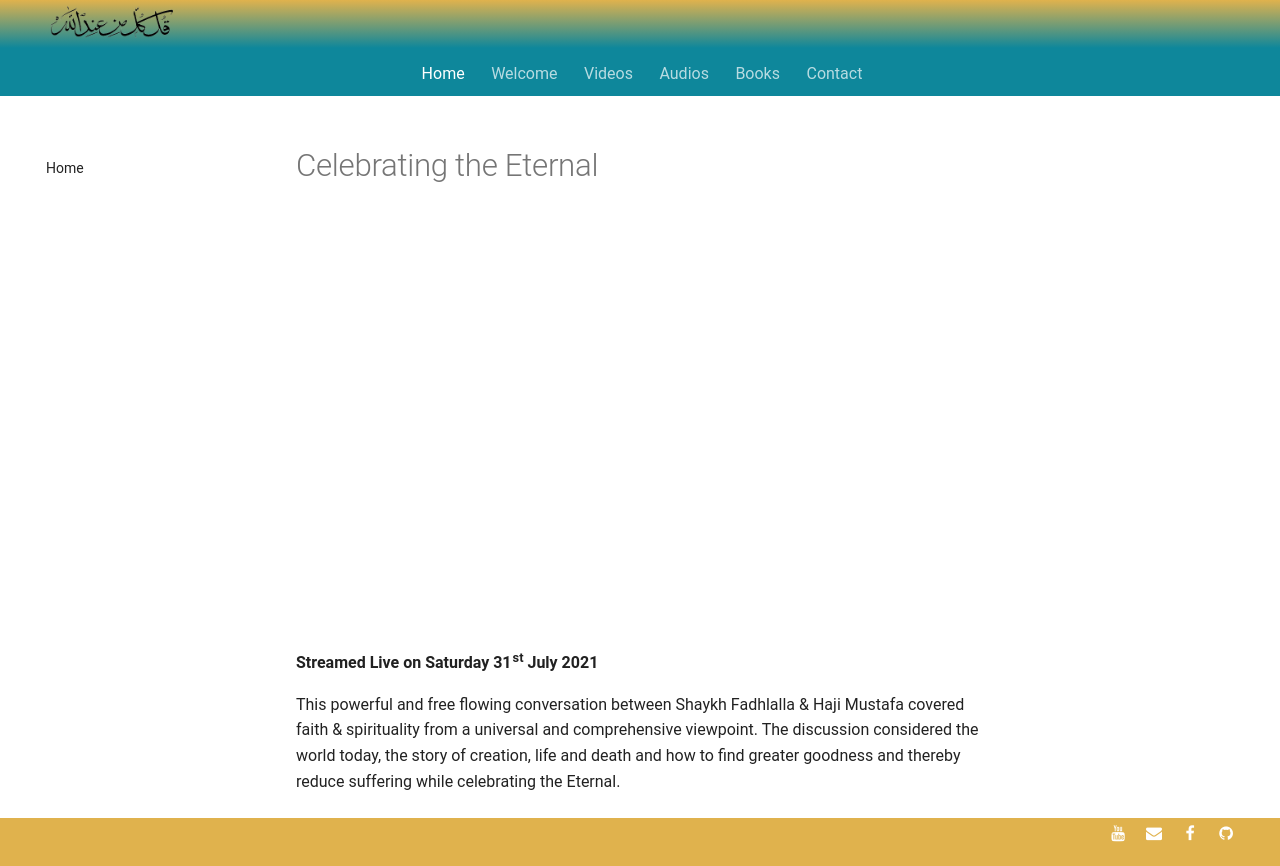

repository: SFH-Foundation/sfhfoundation · page: gatherings/past/2021/celebrating-eternal/index.html · generator: mkdocs

---
title: Celebrating the Eternal
description: A wide-ranging discussion between Shaykh Fadhlalla Haeri and Haji Mustafa Ali, moderated by Muna Haeri Bilgrami.
image: assets/video-img/celebrating_eternal.png
---

# Celebrating the Eternal

<iframe class="video-frame" src="https://www.youtube.com/embed/yALNAy3FmjA" title="YouTube video player" frameborder="0" allow="accelerometer; autoplay; clipboard-write; encrypted-media; gyroscope; picture-in-picture" allowfullscreen></iframe>

**Streamed Live on Saturday 31st July 2021**

This powerful and free flowing conversation between Shaykh Fadhlalla & Haji Mustafa covered faith & spirituality from a universal and comprehensive viewpoint. The discussion considered the world today, the story of creation, life and death and how to find greater goodness and thereby reduce suffering while celebrating the Eternal. 
